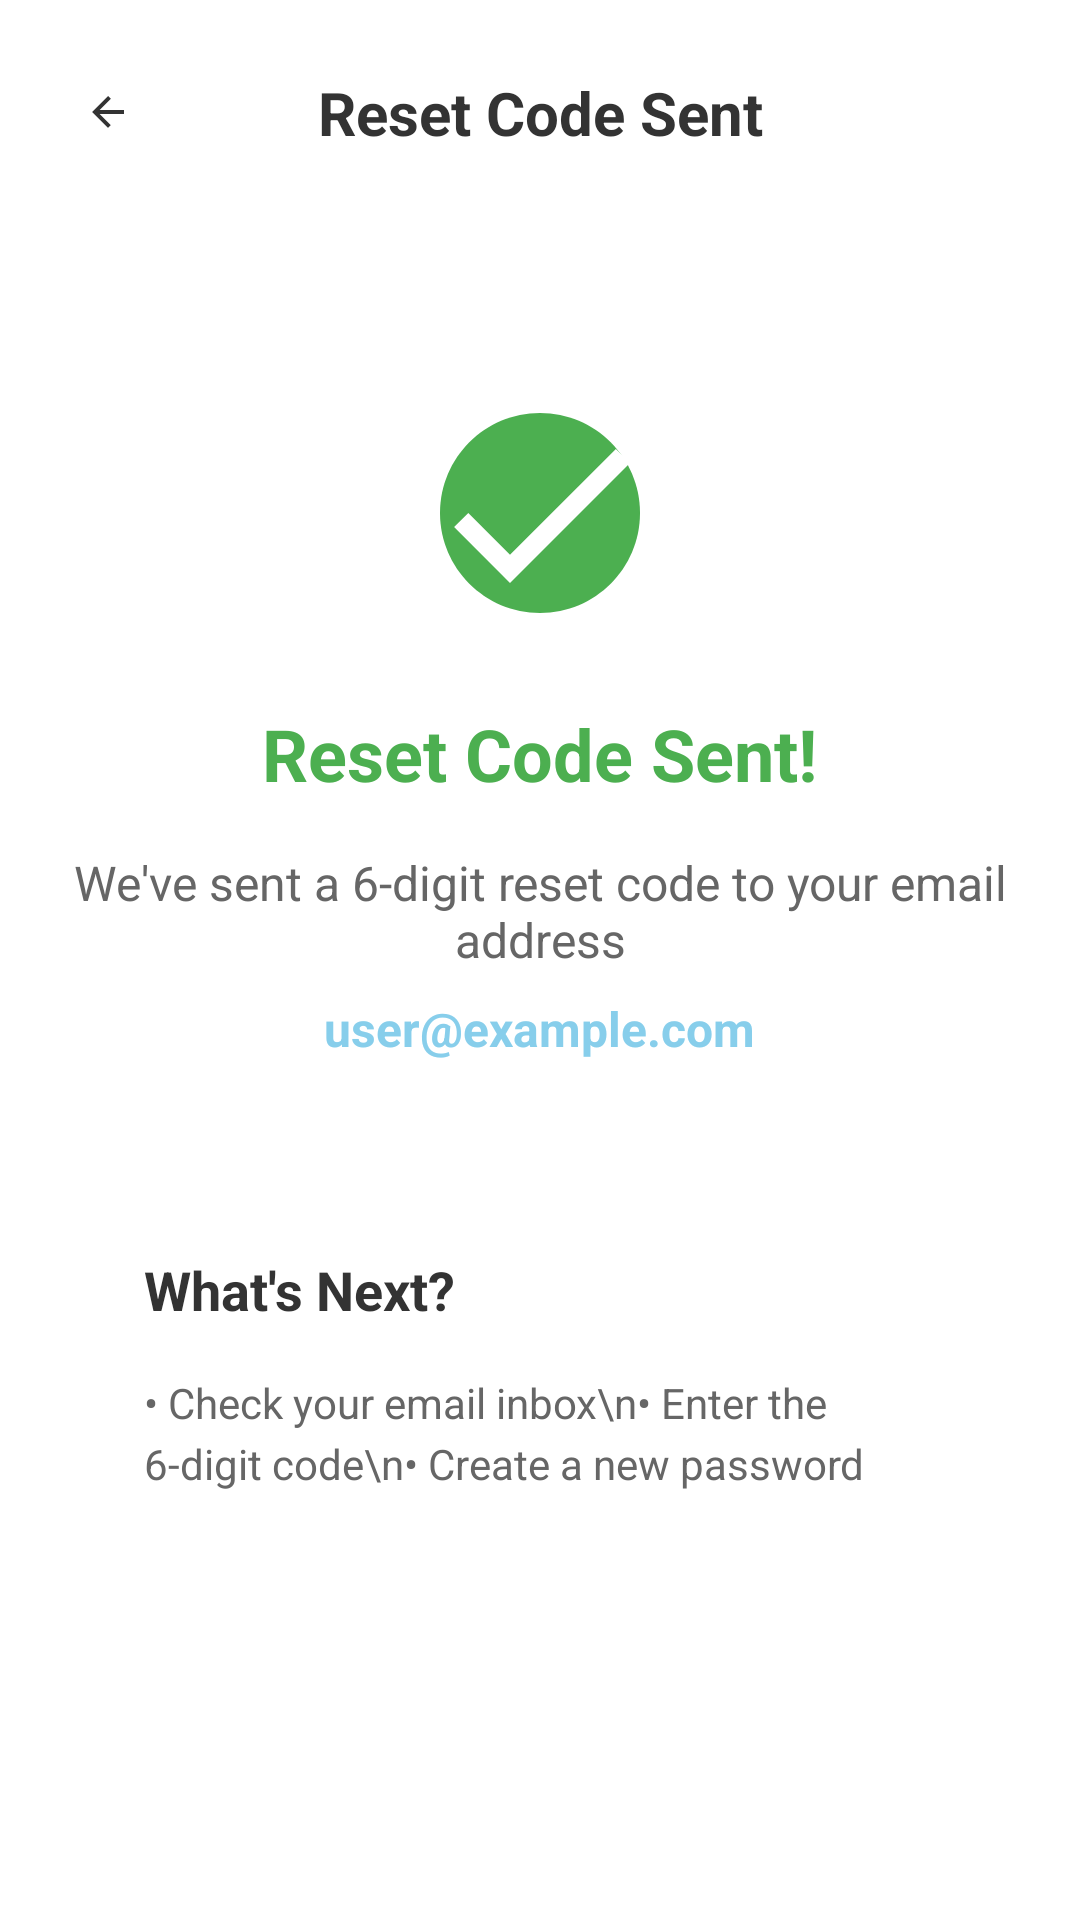

Here is an Android app screen rendered from its layout file. Give the layout XML and the strings, colors and styles it references.
<!-- AndroidManifest.xml: application theme Theme.TapNTrack -->
<!-- res/layout/activity_sent_otp.xml -->
<?xml version="1.0" encoding="utf-8"?>
<LinearLayout xmlns:android="http://schemas.android.com/apk/res/android"
    android:layout_width="match_parent"
    android:layout_height="match_parent"
    android:orientation="vertical"
    android:background="#FFFFFF"
    android:padding="24dp"
    android:gravity="center_horizontal">

    
    <LinearLayout
        android:layout_width="match_parent"
        android:layout_height="wrap_content"
        android:orientation="horizontal"
        android:gravity="center_vertical"
        android:layout_marginBottom="20dp">

        <ImageView
            android:id="@+id/backButton"
            android:layout_width="24dp"
            android:layout_height="24dp"
            android:src="@drawable/ic_arrow_back"
            android:contentDescription="Back"
            android:clickable="true"
            android:focusable="true"
            android:background="?android:attr/selectableItemBackground"
            android:padding="4dp" />

        <TextView
            android:layout_width="0dp"
            android:layout_height="wrap_content"
            android:layout_weight="1"
            android:text="Reset Code Sent"
            android:textColor="#333333"
            android:textSize="20sp"
            android:textStyle="bold"
            android:gravity="center" />

        <View
            android:layout_width="24dp"
            android:layout_height="24dp" />

    </LinearLayout>

    
    <LinearLayout
        android:layout_width="wrap_content"
        android:layout_height="wrap_content"
        android:orientation="vertical"
        android:gravity="center"
        android:layout_marginTop="60dp"
        android:layout_marginBottom="40dp">

        
        <ImageView
            android:layout_width="80dp"
            android:layout_height="80dp"
            android:src="@drawable/ic_success"
            android:contentDescription="Success"
            android:layout_marginBottom="24dp" />

        
        <TextView
            android:layout_width="wrap_content"
            android:layout_height="wrap_content"
            android:text="Reset Code Sent!"
            android:textColor="#4CAF50"
            android:textSize="24sp"
            android:textStyle="bold"
            android:layout_marginBottom="16dp" />

        <TextView
            android:layout_width="wrap_content"
            android:layout_height="wrap_content"
            android:text="We've sent a 6-digit reset code to your email address"
            android:textColor="#666666"
            android:textSize="16sp"
            android:gravity="center"
            android:layout_marginBottom="8dp" />

        <TextView
            android:id="@+id/emailDisplay"
            android:layout_width="wrap_content"
            android:layout_height="wrap_content"
            android:text="user@example.com"
            android:textColor="#87CEEB"
            android:textSize="16sp"
            android:textStyle="bold" />

    </LinearLayout>

    
    <LinearLayout
        android:layout_width="match_parent"
        android:layout_height="wrap_content"
        android:background="@drawable/login_card_background"
        android:orientation="vertical"
        android:padding="24dp"
        android:layout_marginBottom="40dp">

        <TextView
            android:layout_width="wrap_content"
            android:layout_height="wrap_content"
            android:text="What's Next?"
            android:textColor="#333333"
            android:textSize="18sp"
            android:textStyle="bold"
            android:layout_marginBottom="16dp" />

        <TextView
            android:layout_width="wrap_content"
            android:layout_height="wrap_content"
            android:text="• Check your email inbox\n• Enter the 6-digit code\n• Create a new password"
            android:textColor="#666666"
            android:textSize="14sp"
            android:lineSpacingExtra="4dp" />

    </LinearLayout>

    
    <Button
        android:id="@+id/continueButton"
        android:layout_width="match_parent"
        android:layout_height="wrap_content"
        android:text="ENTER RESET CODE"
        android:textColor="#FFFFFF"
        android:textSize="16sp"
        android:textStyle="bold"
        android:background="@drawable/sign_in_button_background"
        android:padding="16dp" />

</LinearLayout>
<!-- resources referenced by this layout -->
<resources>
  <!-- drawable ic_arrow_back (drawable) -->
  <?xml version="1.0" encoding="utf-8"?>
  <vector xmlns:android="http://schemas.android.com/apk/res/android"
      android:width="24dp"
      android:height="24dp"
      android:viewportWidth="24"
      android:viewportHeight="24">
      
      <path
          android:fillColor="#333333"
          android:pathData="M20,11H7.83l5.59,-5.59L12,4l-8,8 8,8 1.41,-1.41L7.83,13H20v-2z" />
      
  </vector>
  <!-- drawable ic_success (drawable) -->
  <?xml version="1.0" encoding="utf-8"?>
  <vector xmlns:android="http://schemas.android.com/apk/res/android"
      android:width="24dp"
      android:height="24dp"
      android:viewportWidth="24"
      android:viewportHeight="24">
      
      
      <path
          android:fillColor="#4CAF50"
          android:pathData="M12,2C6.48,2 2,6.48 2,12s4.48,10 10,10 10,-4.48 10,-10S17.52,2 12,2z" />
      
      
      <path
          android:fillColor="#FFFFFF"
          android:pathData="M9,16.17L4.83,12l-1.42,1.41L9,19 21,7l-1.41,-1.41z" />
      
  </vector>
  <style name="Theme.TapNTrack" parent="Theme.MaterialComponents.DayNight.NoActionBar">
          
          <item name="colorPrimary">@color/purple_500</item>
          <item name="colorPrimaryVariant">@color/purple_700</item>
          <item name="colorOnPrimary">@color/white</item>
          
          <item name="colorSecondary">@color/teal_200</item>
          <item name="colorSecondaryVariant">@color/teal_700</item>
          <item name="colorOnSecondary">@color/black</item>
          
          <item name="android:statusBarColor">?attr/colorPrimaryVariant</item>
          
      </style>
  <!-- not gathered from this repository: default colours our renderer supplied (Android Studio template values) -->
  <color name="purple_500">#FF6200EE</color>
  <color name="purple_700">#FF3700B3</color>
  <color name="teal_200">#FF03DAC5</color>
  <color name="teal_700">#FF018786</color>
  <color name="black">#FF000000</color>
  <color name="white">#FFFFFFFF</color>
</resources>
